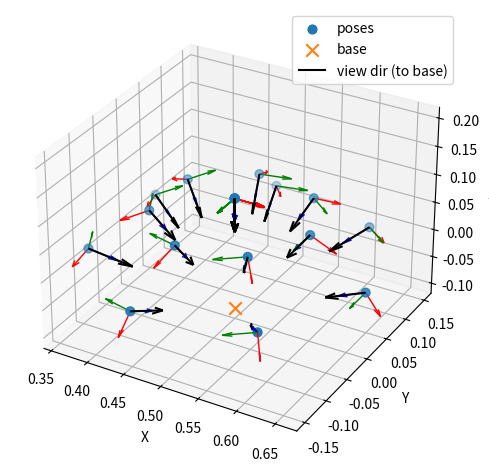

Write the Python code that produced this figure.
#!/usr/bin/env python3
"""
Visualize poses on a half-sphere using the *exact same sampling + filtering*
as HalfSphereRecordingAgent, and visualize the viewing direction (point -> base).

Changes vs your original:
- Sampling matches agent: theta loop uses range(num_theta-1), not range(num_theta)
- base_pose defaults match agent example (0.5, 0.0, -0.1, ...)
- radius/num_theta/num_phi defaults match agent (0.2, 4, 7)
- pose filtering matches agent: only keep poses where p > 1
- Quaternion matches agent: quat_z_points_only(direction) (agent currently uses that)
"""

import numpy as np
import matplotlib.pyplot as plt
from scipy.spatial.transform import Rotation


def quat_z_points_keep_y_horizontal(
    direction: np.ndarray,
    world_up: np.ndarray = np.array([0.0, 0.0, 1.0]),
) -> np.ndarray:
    d = direction.astype(float)
    d /= np.linalg.norm(d)

    z = d
    y = np.cross(z, world_up)
    if np.linalg.norm(y) < 1e-8:
        y = np.array([0.0, 1.0, 0.0])
    y /= np.linalg.norm(y)

    x = np.cross(y, z)
    x /= np.linalg.norm(x)

    Rm = np.column_stack([x, y, z])

    # match your agent's extra flips
    Rm[:, 0] *= -1
    Rm[:, 1] *= -1

    q = Rotation.from_matrix(Rm).as_quat()  # [x,y,z,w]
    q /= np.linalg.norm(q)
    if q[3] < 0:
        q = -q
    return q


def quat_z_points_only(
    direction: np.ndarray,
    reference_up: np.ndarray = np.array([0.0, 0.0, 1.0]),
) -> np.ndarray:
    """
    Construct a quaternion whose z-axis points along `direction`.
    Rotation around z is chosen to be as close as possible to `reference_up`.
    Matches HalfSphereRecordingAgent.quat_z_points_only().
    """
    z = direction.astype(float)
    z /= np.linalg.norm(z)

    up = reference_up.astype(float)
    up -= np.dot(up, z) * z

    if np.linalg.norm(up) < 1e-8:
        up = np.array([1.0, 0.0, 0.0])
        up -= np.dot(up, z) * z

    x = up / np.linalg.norm(up)
    y = np.cross(z, x)

    Rm = np.column_stack([x, y, z])
    q = Rotation.from_matrix(Rm).as_quat()  # [x,y,z,w]
    q /= np.linalg.norm(q)
    if q[3] < 0:
        q = -q
    return q


def generate_half_sphere_poses_like_agent(
    base_pose: np.ndarray,
    radius: float = 0.2,
    num_theta: int = 4,
    num_phi: int = 7,
    use_quat: str = "z_only",   # "z_only" (agent) or "keep_y_horizontal"
    filter_p_gt: int = 1,       # agent: if p > 1 (keeps p=2..)
):
    """
    Matches HalfSphereRecordingAgent pose generation.

    Returns:
      poses: (N,7) [x,y,z,qx,qy,qz,qw]
      dirs:  (N,3) direction vectors (point -> base)
    """
    base_point = base_pose[:3].copy()

    poses = []
    dirs = []

    # agent uses: for t in range(num_theta-1)
    for t in range(num_theta - 1):
        theta = (np.pi / 2) * t / (num_theta - 1)  # 0..pi/2
        for p in range(num_phi):
            phi = 2 * np.pi * p / num_phi  # 0..2pi (exclusive endpoint)

            dx = radius * np.sin(theta) * np.cos(phi)
            dy = radius * np.sin(theta) * np.sin(phi)
            dz = radius * np.cos(theta)

            pose = base_pose.copy()
            pose[:3] += [dx, dy, dz]

            direction = base_point - pose[:3]  # point back toward base

            if use_quat == "keep_y_horizontal":
                q = quat_z_points_keep_y_horizontal(direction)
            else:
                q = quat_z_points_only(direction)

            pose[3:7] = q

            # agent filter: if p > 1
            if p > filter_p_gt:
                poses.append(pose)
                dirs.append(direction)

    return np.array(poses, dtype=float), np.array(dirs, dtype=float)


def plot_poses(poses: np.ndarray, dirs: np.ndarray, base_point: np.ndarray):
    fig = plt.figure()
    ax = fig.add_subplot(111, projection="3d")

    pts = poses[:, :3]
    ax.scatter(pts[:, 0], pts[:, 1], pts[:, 2], s=40, label="poses")
    ax.scatter([base_point[0]], [base_point[1]], [base_point[2]], s=80, marker="x", label="base")

    arrow_len = 0.06  # scale up a bit for radius=0.2
    dnorm = np.linalg.norm(dirs, axis=1, keepdims=True)
    dunit = dirs / np.maximum(dnorm, 1e-12)

    ax.quiver(
        pts[:, 0], pts[:, 1], pts[:, 2],
        dunit[:, 0], dunit[:, 1], dunit[:, 2],
        length=arrow_len,
        normalize=True,
        linewidth=1.5,
        color="k",
        label="view dir (to base)",
    )

    draw_axes = True
    if draw_axes:
        axis_len = 0.04
        for i in range(len(poses)):
            q = poses[i, 3:7]
            Rm = Rotation.from_quat(q).as_matrix()
            x_axis = Rm[:, 0]
            y_axis = Rm[:, 1]
            z_axis = Rm[:, 2]
            p = pts[i]

            ax.quiver(p[0], p[1], p[2], x_axis[0], x_axis[1], x_axis[2],
                      length=axis_len, normalize=True, color="r", linewidth=1.0)
            ax.quiver(p[0], p[1], p[2], y_axis[0], y_axis[1], y_axis[2],
                      length=axis_len, normalize=True, color="g", linewidth=1.0)
            ax.quiver(p[0], p[1], p[2], z_axis[0], z_axis[1], z_axis[2],
                      length=axis_len, normalize=True, color="b", linewidth=1.0)

    ax.set_xlabel("X")
    ax.set_ylabel("Y")
    ax.set_zlabel("Z")

    mins = pts.min(axis=0)
    maxs = pts.max(axis=0)
    center = 0.5 * (mins + maxs)
    span = (maxs - mins).max()
    half = 0.5 * span if span > 0 else 1.0
    ax.set_xlim(center[0] - half, center[0] + half)
    ax.set_ylim(center[1] - half, center[1] + half)
    ax.set_zlim(center[2] - half, center[2] + half)

    ax.legend()
    plt.tight_layout()
    plt.show()


def main():
    # match your agent defaults
    base_pose = np.array([0.5, 0.0, -0.1, 0.0, 0.0, 0.0, 0.0], dtype=float)

    poses, dirs = generate_half_sphere_poses_like_agent(
        base_pose=base_pose,
        radius=0.2,
        num_theta=4,
        num_phi=7,
        use_quat="keep_y_horizontal",   # agent currently uses quat_z_points_only
        filter_p_gt=-1,       # agent: if p > 1
    )

    print(f"Generated {len(poses)} poses [x,y,z,qx,qy,qz,qw]:")
    np.set_printoptions(precision=6, suppress=True)
    print(poses)

    plot_poses(poses, dirs, base_pose[:3])


if __name__ == "__main__":
    main()
